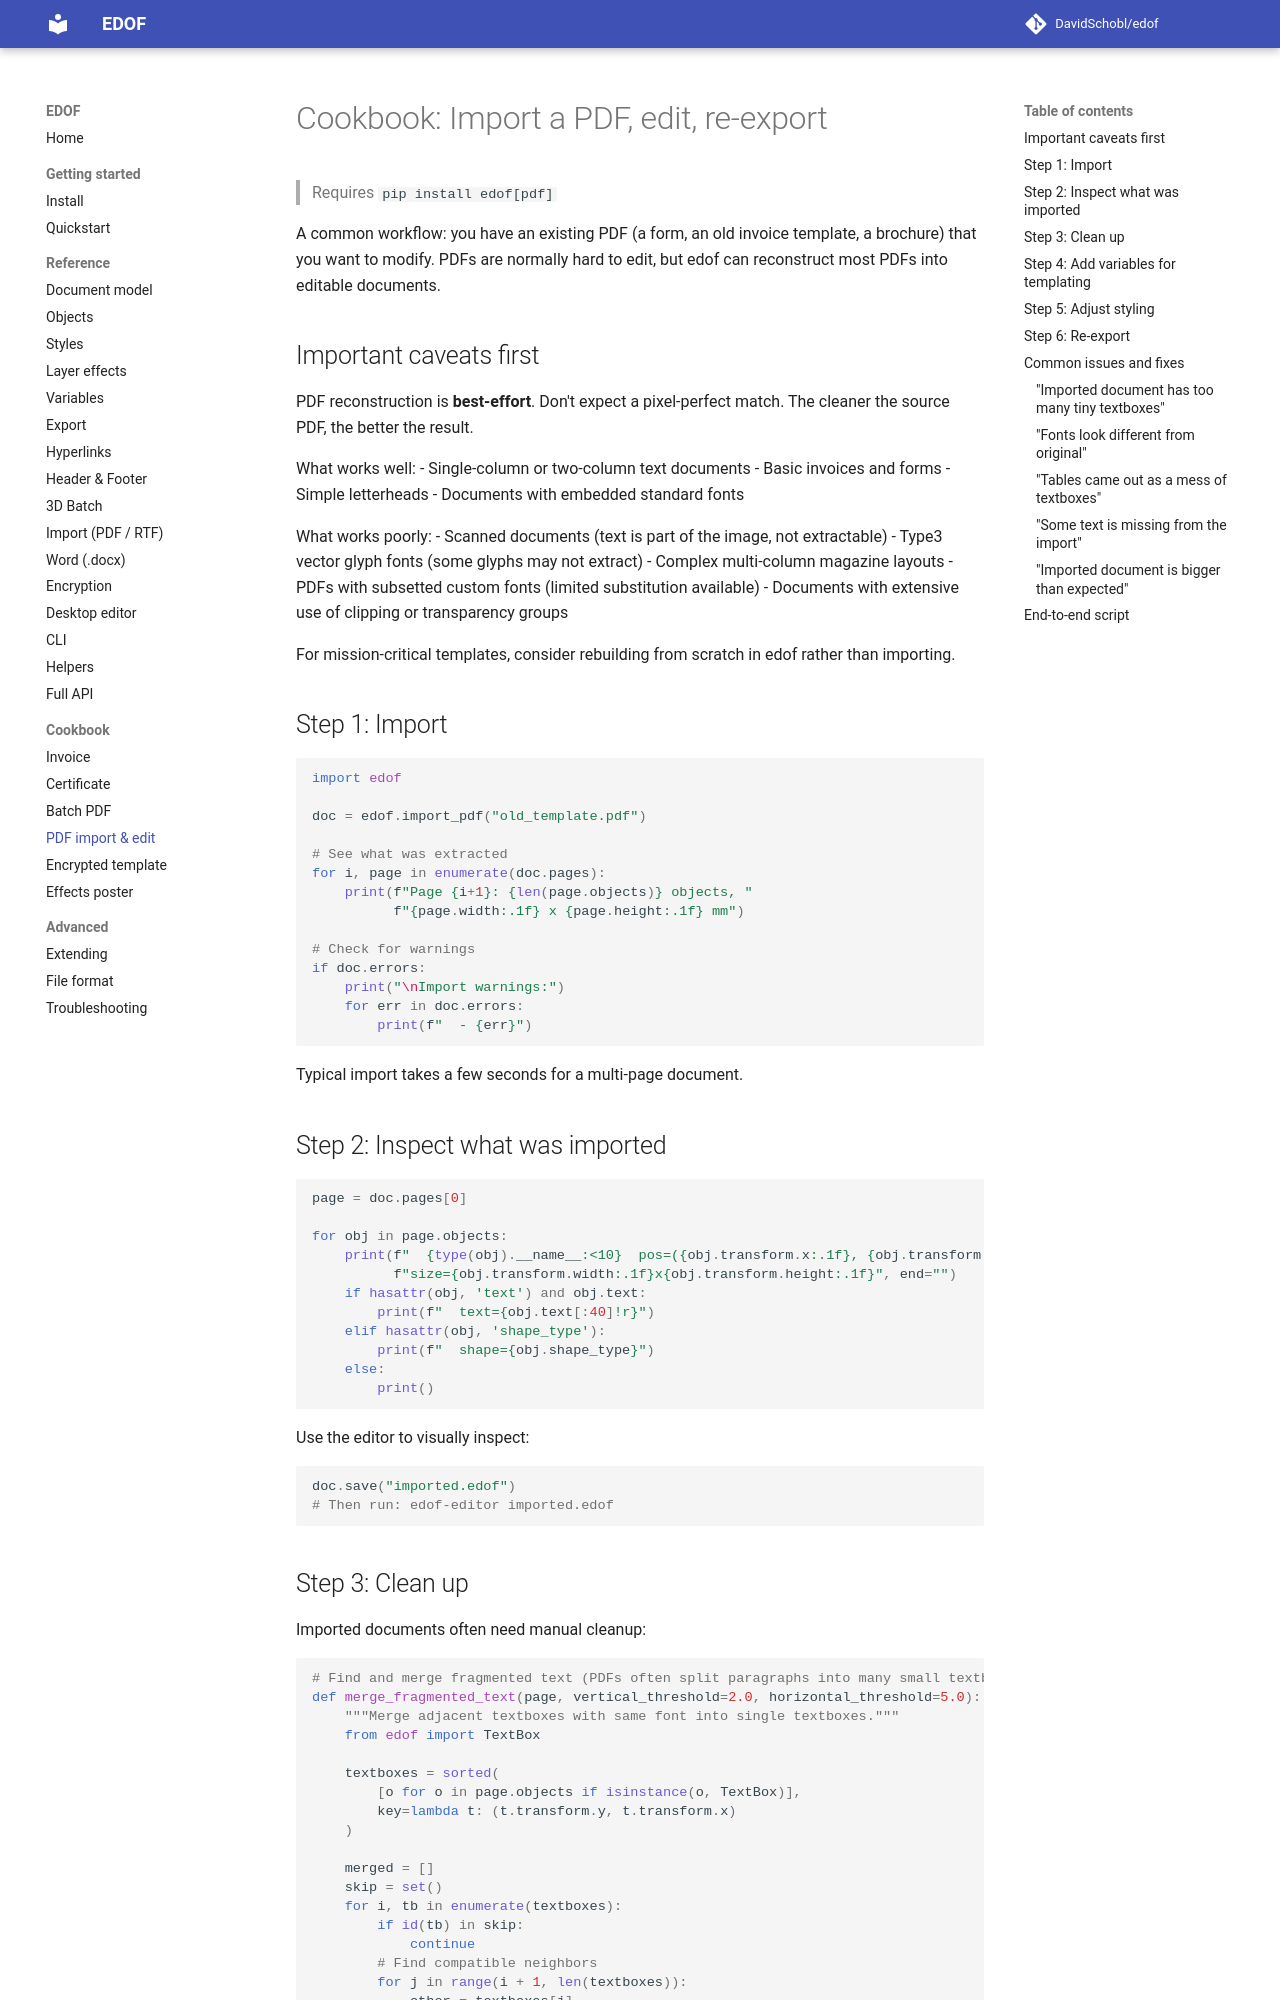

repository: DavidSchobl/edof · page: cookbook/pdf-import-edit/index.html · generator: mkdocs

# Cookbook: Import a PDF, edit, re-export

> Requires `pip install edof[pdf]`

A common workflow: you have an existing PDF (a form, an old invoice template, a brochure) that you want to modify. PDFs are normally hard to edit, but edof can reconstruct most PDFs into editable documents.

## Important caveats first

PDF reconstruction is **best-effort**. Don't expect a pixel-perfect match. The cleaner the source PDF, the better the result.

What works well:
- Single-column or two-column text documents
- Basic invoices and forms
- Simple letterheads
- Documents with embedded standard fonts

What works poorly:
- Scanned documents (text is part of the image, not extractable)
- Type3 vector glyph fonts (some glyphs may not extract)
- Complex multi-column magazine layouts
- PDFs with subsetted custom fonts (limited substitution available)
- Documents with extensive use of clipping or transparency groups

For mission-critical templates, consider rebuilding from scratch in edof rather than importing.

## Step 1: Import

```python
import edof

doc = edof.import_pdf("old_template.pdf")

# See what was extracted
for i, page in enumerate(doc.pages):
    print(f"Page {i+1}: {len(page.objects)} objects, "
          f"{page.width:.1f} x {page.height:.1f} mm")

# Check for warnings
if doc.errors:
    print("\nImport warnings:")
    for err in doc.errors:
        print(f"  - {err}")
```

Typical import takes a few seconds for a multi-page document.

## Step 2: Inspect what was imported

```python
page = doc.pages[0]

for obj in page.objects:
    print(f"  {type(obj).__name__:<10}  pos=({obj.transform.x:.1f}, {obj.transform.y:.1f})  "
          f"size={obj.transform.width:.1f}x{obj.transform.height:.1f}", end="")
    if hasattr(obj, 'text') and obj.text:
        print(f"  text={obj.text[:40]!r}")
    elif hasattr(obj, 'shape_type'):
        print(f"  shape={obj.shape_type}")
    else:
        print()
```

Use the editor to visually inspect:

```python
doc.save("imported.edof")
# Then run: edof-editor imported.edof
```
